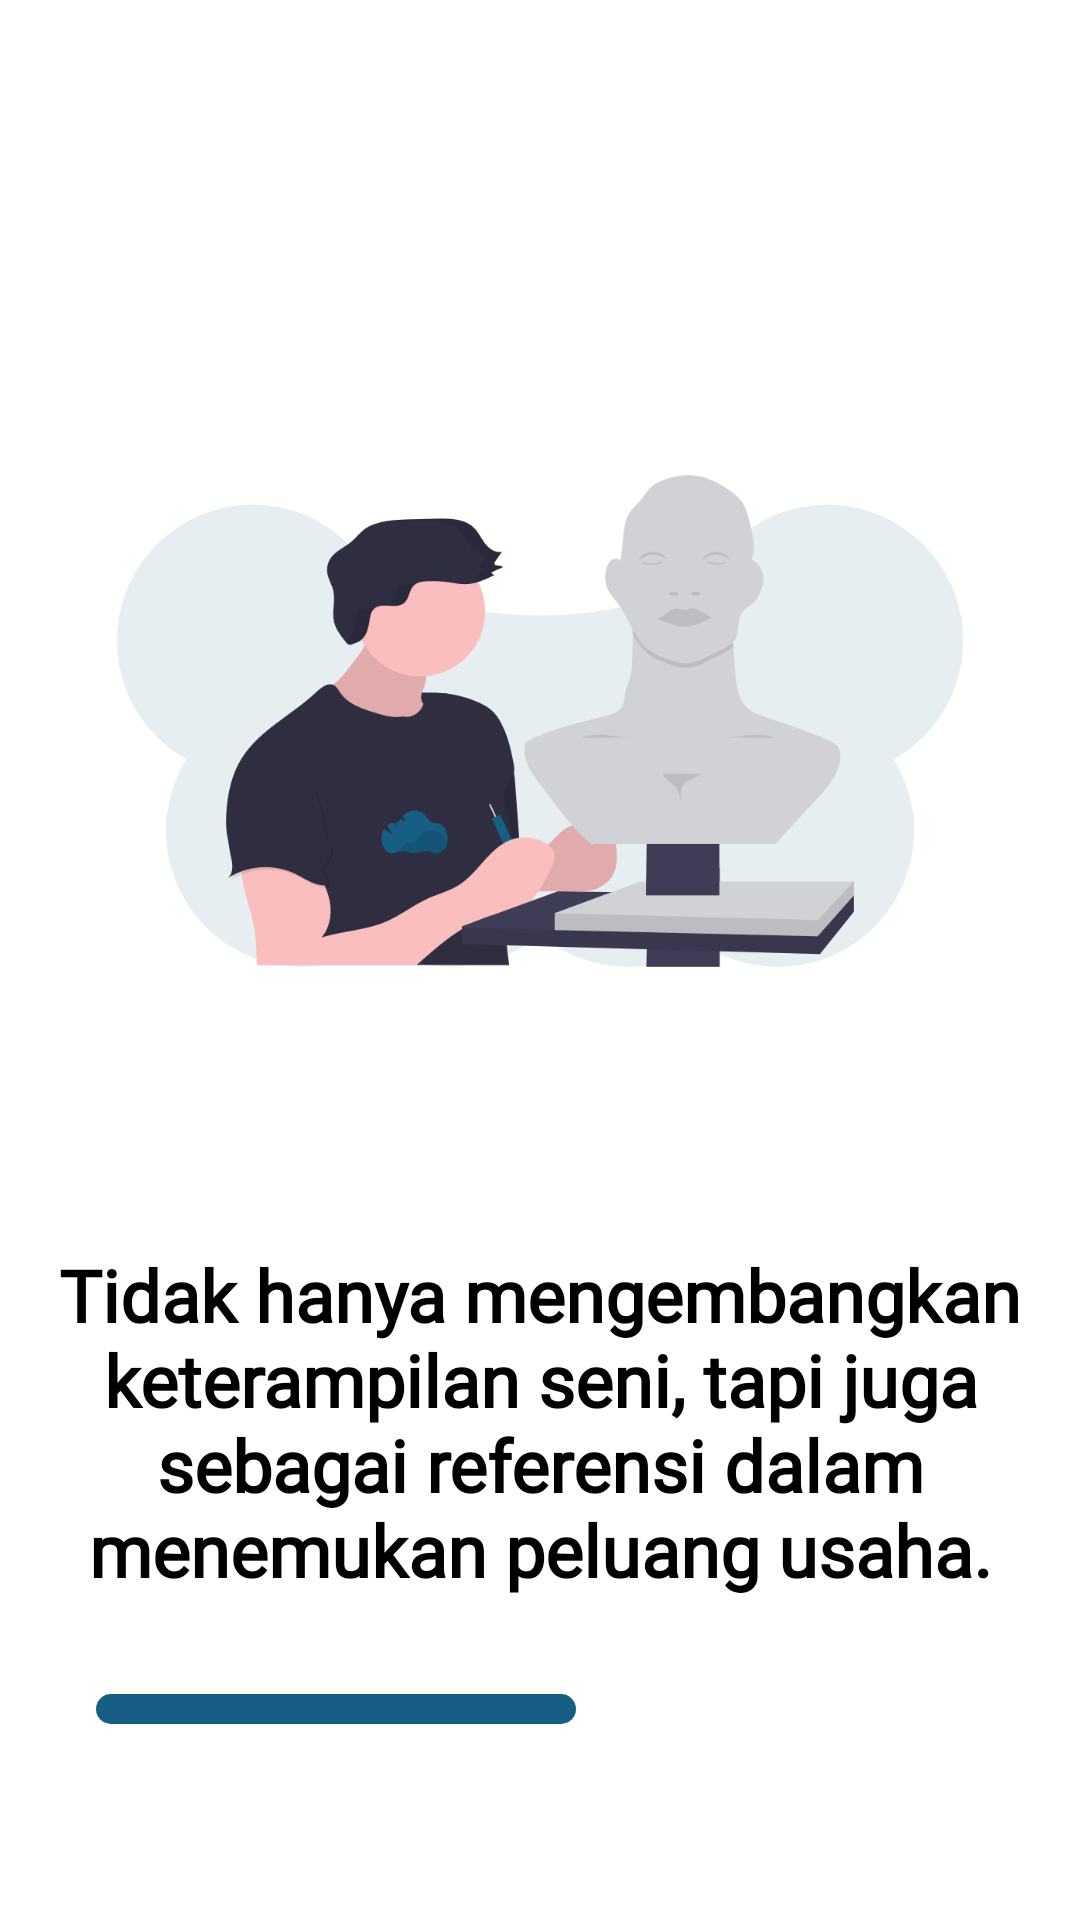

Here is an Android app screen rendered from its layout file. Give the layout XML and the strings, colors and styles it references.
<!-- AndroidManifest.xml: application theme Theme.KETA -->
<!-- res/layout/intro_two_layout.xml -->
<?xml version="1.0" encoding="utf-8"?>
<androidx.constraintlayout.widget.ConstraintLayout xmlns:android="http://schemas.android.com/apk/res/android"
    xmlns:app="http://schemas.android.com/apk/res-auto"
    xmlns:tools="http://schemas.android.com/tools"
    android:layout_width="match_parent"
    android:layout_height="match_parent"
    android:background="@color/white"
    tools:context=".MainActivity2">


    <ImageView
        android:id="@+id/imageView2"
        android:layout_width="0dp"
        android:layout_height="350dp"
        android:layout_marginStart="8dp"
        android:layout_marginEnd="8dp"
        app:layout_constraintBottom_toTopOf="@+id/textView"
        app:layout_constraintEnd_toEndOf="parent"
        app:layout_constraintHorizontal_bias="0.5"
        app:layout_constraintStart_toStartOf="parent"
        app:layout_constraintTop_toTopOf="parent"
        app:layout_constraintVertical_chainStyle="packed"
        app:srcCompat="@drawable/loading3" />

    <TextView
        android:id="@+id/textView"
        android:layout_width="0dp"
        android:layout_height="wrap_content"
        android:layout_marginStart="8dp"
        android:layout_marginEnd="8dp"
        android:fontFamily="@font/cabin"
        android:text="Tidak hanya mengembangkan keterampilan seni, tapi juga sebagai referensi dalam menemukan peluang usaha."
        android:textAlignment="center"
        android:textColor="#000000"
        android:textSize="24sp"
        android:textStyle="bold"
        app:layout_constraintBottom_toTopOf="@+id/view"
        app:layout_constraintEnd_toEndOf="parent"
        app:layout_constraintHorizontal_bias="0.5"
        app:layout_constraintStart_toStartOf="parent"
        app:layout_constraintTop_toBottomOf="@+id/imageView2" />

    <View
        android:id="@+id/view"
        android:layout_width="160dp"
        android:layout_height="10dp"
        android:layout_marginStart="32dp"
        android:layout_marginTop="32dp"
        android:background="@drawable/button_rounded"
        app:layout_constraintBottom_toBottomOf="parent"
        app:layout_constraintStart_toStartOf="parent"
        app:layout_constraintTop_toBottomOf="@+id/textView" />

</androidx.constraintlayout.widget.ConstraintLayout>
<!-- resources referenced by this layout -->
<resources>
  <!-- drawable button_rounded (drawable) -->
  <?xml version="1.0" encoding="utf-8"?>
  <shape android:shape="rectangle" xmlns:android="http://schemas.android.com/apk/res/android">
      <solid android:color="#165E84"/>
      <corners android:radius="60dp"/>
  </shape>
  <!-- drawable loading3: png bitmap (drawable-v24, 56174 bytes) -->
  <style name="Theme.KETA" parent="Theme.MaterialComponents.DayNight.DarkActionBar">
          
          <item name="colorPrimary">@color/purple_500</item>
          <item name="colorPrimaryVariant">@color/purple_700</item>
          <item name="colorOnPrimary">@color/white</item>
          
          <item name="colorSecondary">@color/teal_200</item>
          <item name="colorSecondaryVariant">@color/teal_700</item>
          <item name="colorOnSecondary">@color/black</item>
          
          <item name="android:statusBarColor">?attr/colorPrimaryVariant</item>
          
      </style>
  <!-- not gathered from this repository: default colours our renderer supplied (Android Studio template values) -->
  <color name="purple_500">#FF6200EE</color>
  <color name="purple_700">#FF3700B3</color>
  <color name="teal_200">#FF03DAC5</color>
  <color name="teal_700">#FF018786</color>
  <color name="black">#FF000000</color>
  <color name="white">#FFFFFFFF</color>
</resources>
